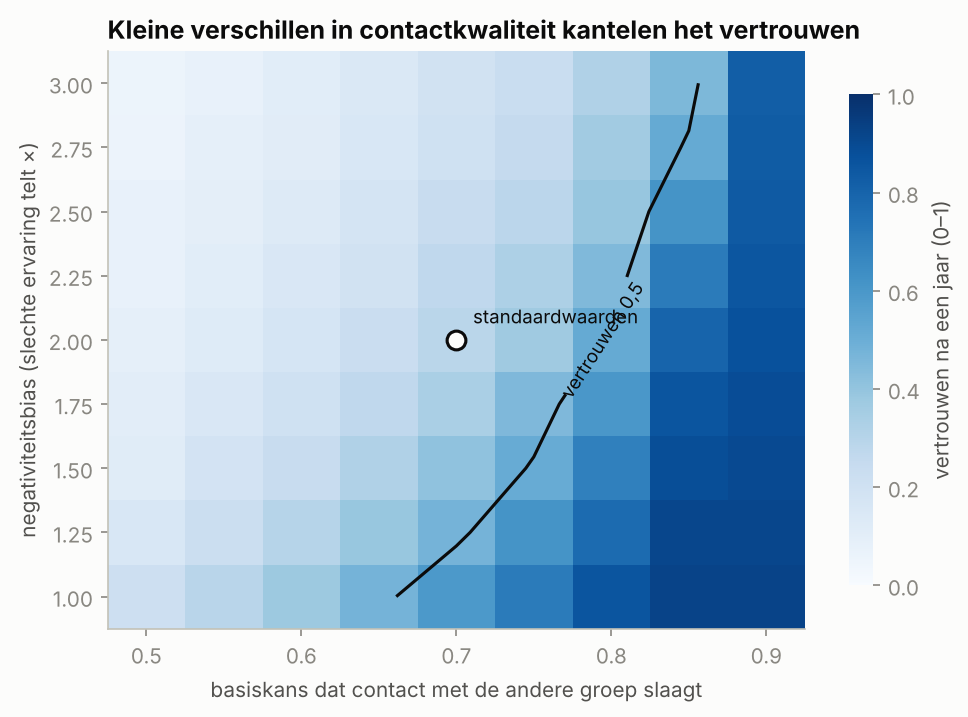

Values plotted in this chart, from the file beside it:
base_success, negativity_bias, vertrouwen, ei
0.5, 1.0, 0.211, -0.477
0.5, 1.25, 0.156, -0.487
0.5, 1.5, 0.116, -0.49
0.5, 1.75, 0.103, -0.499
0.5, 2.0, 0.087, -0.492
0.5, 2.25, 0.072, -0.504
0.5, 2.5, 0.072, -0.496
0.5, 2.75, 0.057, -0.511
0.5, 3.0, 0.054, -0.513
0.55, 1.0, 0.29, -0.43
0.55, 1.25, 0.222, -0.452
0.55, 1.5, 0.182, -0.453
0.55, 1.75, 0.149, -0.459
0.55, 2.0, 0.124, -0.463
0.55, 2.25, 0.108, -0.47
0.55, 2.5, 0.094, -0.475
0.55, 2.75, 0.087, -0.479
0.55, 3.0, 0.078, -0.475
0.6, 1.0, 0.377, -0.382
0.6, 1.25, 0.301, -0.4
0.6, 1.5, 0.24, -0.409
0.6, 1.75, 0.201, -0.428
0.6, 2.0, 0.17, -0.434
0.6, 2.25, 0.151, -0.43
0.6, 2.5, 0.131, -0.434
0.6, 2.75, 0.11, -0.442
0.6, 3.0, 0.107, -0.444
0.65, 1.0, 0.473, -0.33
0.65, 1.25, 0.389, -0.352
0.65, 1.5, 0.32, -0.361
0.65, 1.75, 0.266, -0.372
0.65, 2.0, 0.229, -0.387
0.65, 2.25, 0.195, -0.391
0.65, 2.5, 0.176, -0.392
0.65, 2.75, 0.154, -0.416
0.65, 3.0, 0.141, -0.405
0.7, 1.0, 0.593, -0.275
0.7, 1.25, 0.475, -0.305
0.7, 1.5, 0.408, -0.316
0.7, 1.75, 0.336, -0.34
0.7, 2.0, 0.288, -0.344
0.7, 2.25, 0.268, -0.347
0.7, 2.5, 0.236, -0.348
0.7, 2.75, 0.2, -0.376
0.7, 3.0, 0.19, -0.369
0.75, 1.0, 0.711, -0.228
0.75, 1.25, 0.615, -0.244
0.75, 1.5, 0.511, -0.267
0.75, 1.75, 0.451, -0.268
0.75, 2.0, 0.371, -0.299
0.75, 2.25, 0.328, -0.311
0.75, 2.5, 0.285, -0.33
0.75, 2.75, 0.253, -0.323
0.75, 3.0, 0.232, -0.338
0.8, 1.0, 0.857, -0.157
0.8, 1.25, 0.771, -0.186
0.8, 1.5, 0.691, -0.198
0.8, 1.75, 0.601, -0.22
0.8, 2.0, 0.518, -0.229
0.8, 2.25, 0.446, -0.249
... 21 more rows
